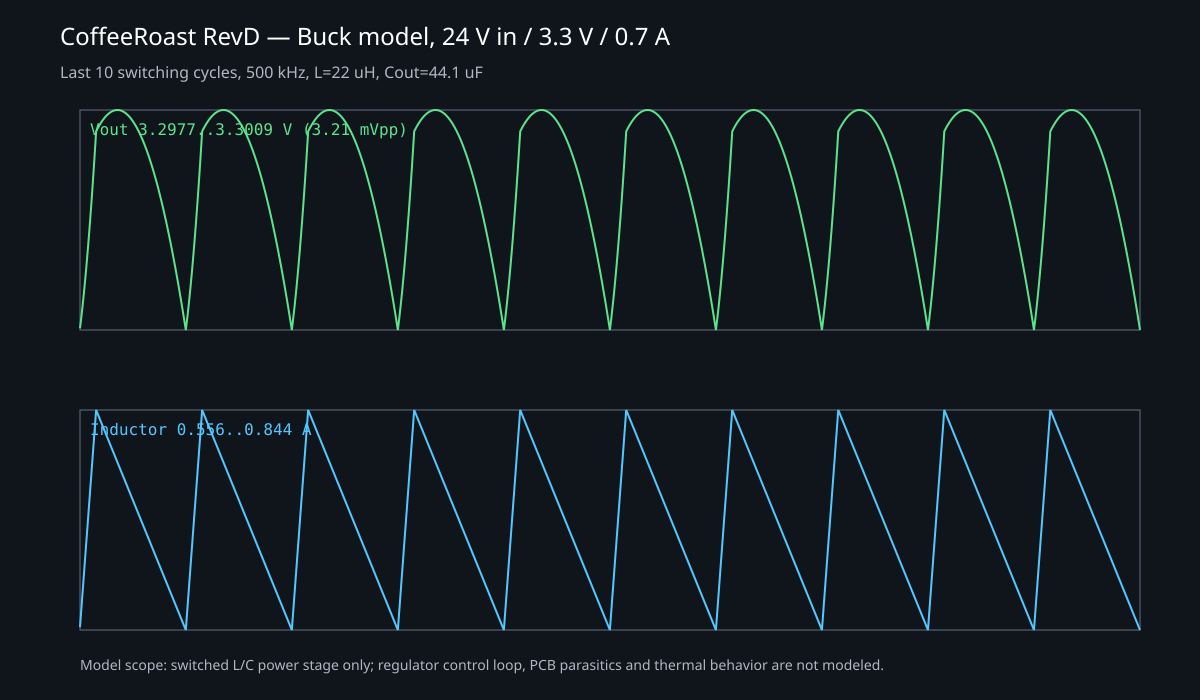

The table this chart was drawn from, first rows:
time_s, vout_v, inductor_current_a, switch_on
0.00598, 3.298, 0.5595, 1
0.00598, 3.298, 0.5633, 1
0.00598, 3.298, 0.567, 1
0.00598, 3.298, 0.5708, 1
0.00598, 3.298, 0.5745, 1
0.00598, 3.298, 0.5782, 1
0.00598, 3.298, 0.582, 1
0.00598, 3.298, 0.5857, 1
0.00598, 3.298, 0.5895, 1
0.00598, 3.298, 0.5932, 1
0.00598, 3.298, 0.597, 1
0.00598, 3.298, 0.6007, 1
0.00598, 3.298, 0.6045, 1
0.00598, 3.298, 0.6082, 1
0.00598, 3.298, 0.612, 1
0.00598, 3.298, 0.6157, 1
0.00598, 3.298, 0.6194, 1
0.00598, 3.298, 0.6232, 1
0.00598, 3.298, 0.6269, 1
0.00598, 3.298, 0.6307, 1
0.00598, 3.298, 0.6344, 1
0.00598, 3.298, 0.6382, 1
0.00598, 3.298, 0.6419, 1
0.00598, 3.298, 0.6457, 1
0.00598, 3.298, 0.6494, 1
0.00598, 3.298, 0.6532, 1
0.00598, 3.298, 0.6569, 1
0.00598, 3.299, 0.6606, 1
0.00598, 3.299, 0.6644, 1
0.00598, 3.299, 0.6681, 1
0.00598, 3.299, 0.6719, 1
0.00598, 3.299, 0.6756, 1
0.00598, 3.299, 0.6794, 1
0.00598, 3.299, 0.6831, 1
0.00598, 3.299, 0.6869, 1
0.00598, 3.299, 0.6906, 1
0.00598, 3.299, 0.6944, 1
0.00598, 3.299, 0.6981, 1
0.00598, 3.299, 0.7019, 1
0.00598, 3.299, 0.7056, 1
0.00598, 3.299, 0.7093, 1
0.00598, 3.299, 0.7131, 1
0.00598, 3.299, 0.7168, 1
0.00598, 3.299, 0.7206, 1
0.00598, 3.299, 0.7243, 1
0.00598, 3.299, 0.7281, 1
0.00598, 3.299, 0.7318, 1
0.00598, 3.299, 0.7356, 1
0.00598, 3.299, 0.7393, 1
0.00598, 3.299, 0.7431, 1
0.00598, 3.299, 0.7468, 1
0.00598, 3.299, 0.7505, 1
0.00598, 3.299, 0.7543, 1
0.00598, 3.3, 0.758, 1
0.00598, 3.3, 0.7618, 1
0.00598, 3.3, 0.7655, 1
0.00598, 3.3, 0.7693, 1
0.00598, 3.3, 0.773, 1
0.00598, 3.3, 0.7768, 1
0.00598, 3.3, 0.7805, 1
... 4,940 more rows
